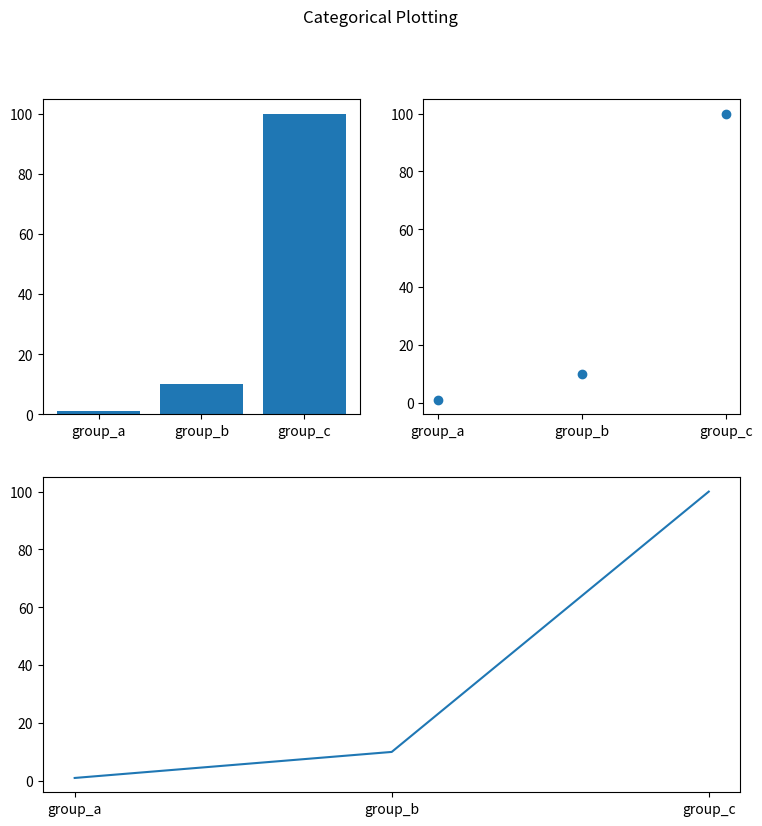

Source code (Python):
#!/usr/bin/env python3
import matplotlib.pyplot as plt
import numpy as np

names = ['group_a', 'group_b', 'group_c']
values = [1, 10, 100]

plt.figure(figsize=(9, 9))

plt.subplot(221)
plt.bar(names, values)

plt.subplot(222)
plt.scatter(names, values)

plt.subplot(212)
plt.plot(names, values)

plt.suptitle('Categorical Plotting')
plt.show()
